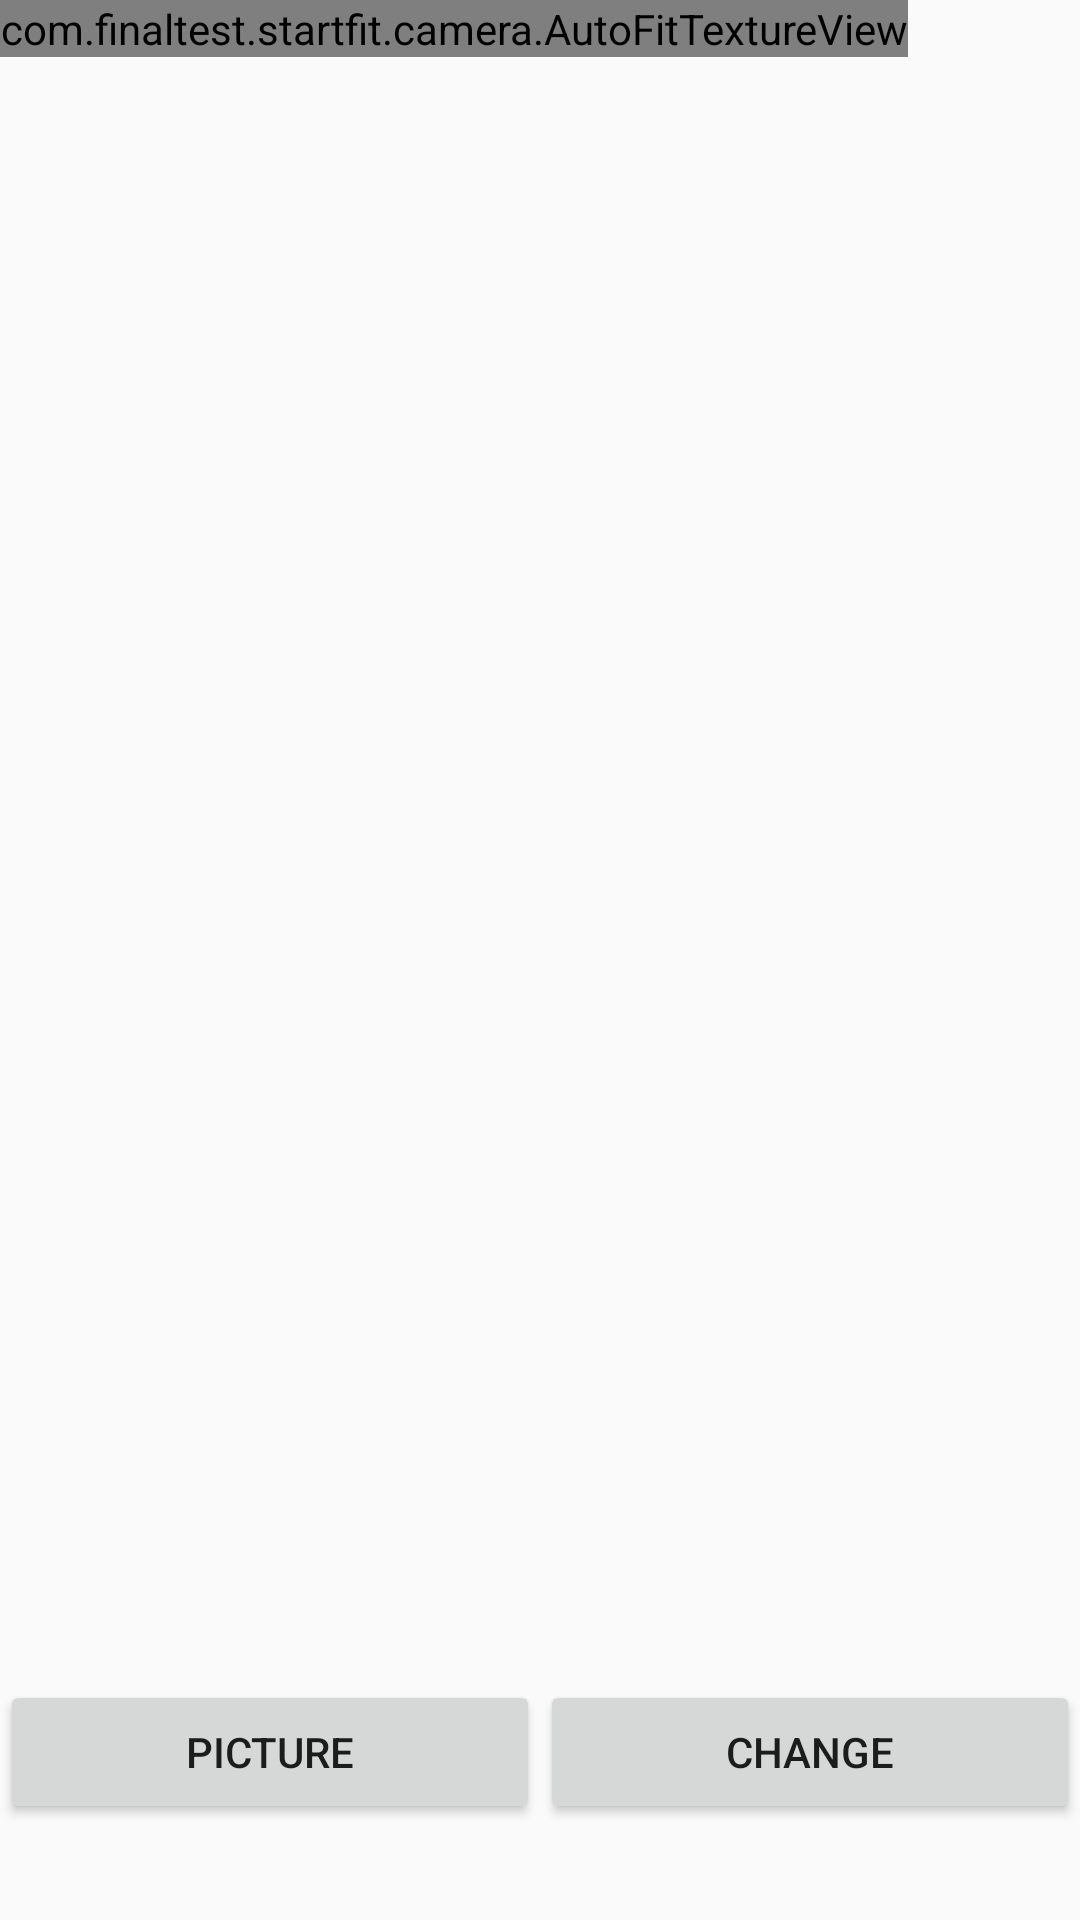

Reconstruct the res/layout file that produces this screen, plus the resources it refers to.
<!-- AndroidManifest.xml: application theme Theme.StartFit -->
<!-- res/layout/fragment_camera2_basic.xml -->
<?xml version="1.0" encoding="utf-8"?>
<RelativeLayout xmlns:android="http://schemas.android.com/apk/res/android"
    android:layout_width="match_parent"
    android:layout_height="match_parent">

    <com.finaltest.startfit.camera.AutoFitTextureView
        android:id="@+id/texture"
        android:layout_width="wrap_content"
        android:layout_height="wrap_content"
        android:layout_alignParentStart="true"
        android:layout_alignParentTop="true" />

    <LinearLayout
        android:id="@+id/control"
        android:layout_width="match_parent"
        android:layout_height="112dp"
        android:layout_alignParentStart="true"
        android:layout_alignParentBottom="true"
        android:gravity="center_vertical">

        <Button
            android:id="@+id/picture"
            android:layout_width="wrap_content"
            android:layout_height="wrap_content"
            android:layout_weight="1"
            android:text="@string/picture" />

        <Button
            android:id="@+id/change"
            android:layout_width="wrap_content"
            android:layout_height="wrap_content"
            android:layout_weight="1"
            android:text="change" />


    </LinearLayout>

</RelativeLayout>
<!-- resources referenced by this layout -->
<resources>
  <string name="picture">Picture</string>
  <style name="Theme.StartFit" parent="Theme.AppCompat.Light.NoActionBar">
          
          <item name="colorPrimary">#e74c3c</item>
          <item name="colorPrimaryVariant">#e74c3c</item>
          <item name="colorOnPrimary">@color/white</item>
          
          <item name="colorSecondary">@color/teal_200</item>
          <item name="colorSecondaryVariant">@color/teal_700</item>
          <item name="colorOnSecondary">@color/black</item>
          
          <item name="android:statusBarColor" tools:targetApi="l">?attr/colorPrimaryVariant</item>
          
      </style>
  <!-- not gathered from this repository: default colours our renderer supplied (Android Studio template values) -->
  <color name="teal_200">#FF03DAC5</color>
  <color name="teal_700">#FF018786</color>
  <color name="black">#FF000000</color>
  <color name="white">#FFFFFFFF</color>
</resources>
